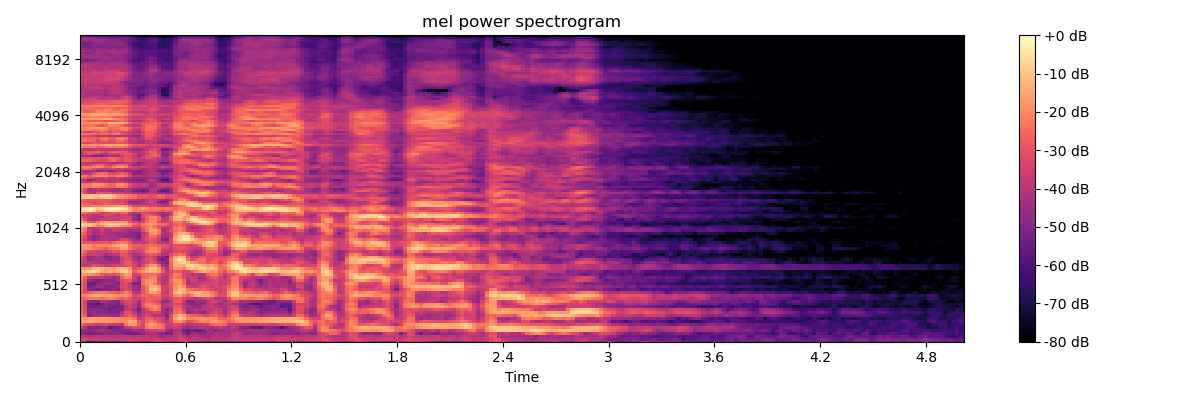

The data file committed next to this chart (first rows):
-3.837036895751953125e+01, -4.429132080078125000e+01, -5.875653839111328125e+01, -5.782995986938476562e+01, -5.418494415283203125e+01, -5.675813674926757812e+01, -5.122558593750000000e+01, -5.162489700317382812e+01, -5.442646789550781250e+01, -5.493177413940429688e+01, -5.191265869140625000e+01, -4.945539093017578125e+01, -4.267174530029296875e+01, -4.453183746337890625e+01, -4.920864868164062500e+01, -4.964871597290039062e+01, -4.952209472656250000e+01, -4.374975585937500000e+01, -3.907525253295898438e+01, -3.651881408691406250e+01, -3.983904266357421875e+01, -4.085686111450195312e+01, -4.344219207763671875e+01, -4.420305633544921875e+01
-3.154808807373046875e+01, -3.415721130371093750e+01, -3.731948852539062500e+01, -3.615159606933593750e+01, -3.564080810546875000e+01, -3.714278030395507812e+01, -3.644633483886718750e+01, -3.622346115112304688e+01, -3.800704956054687500e+01, -3.789668655395507812e+01, -3.632917785644531250e+01, -3.647660064697265625e+01, -3.591333389282226562e+01, -3.684727478027343750e+01, -3.693041992187500000e+01, -3.828877258300781250e+01, -3.740575408935546875e+01, -3.886462783813476562e+01, -3.562364196777343750e+01, -3.717621231079101562e+01, -3.963384246826171875e+01, -3.913734436035156250e+01, -3.891754150390625000e+01, -3.896548461914062500e+01
-3.864993286132812500e+01, -3.959746170043945312e+01, -3.979735946655273438e+01, -3.844202423095703125e+01, -3.822994995117187500e+01, -3.904513168334960938e+01, -3.974907302856445312e+01, -3.903174591064453125e+01, -4.101897048950195312e+01, -3.967154312133789062e+01, -3.802393341064453125e+01, -3.882880401611328125e+01, -3.882786560058593750e+01, -3.946392059326171875e+01, -3.905779266357421875e+01, -4.008005523681640625e+01, -3.745326995849609375e+01, -3.951615524291992188e+01, -3.925417327880859375e+01, -4.378852844238281250e+01, -4.391753387451171875e+01, -4.137889099121093750e+01, -4.123200988769531250e+01, -3.893467712402343750e+01
-5.081888580322265625e+01, -5.045489120483398438e+01, -5.263179779052734375e+01, -5.007271194458007812e+01, -4.977827072143554688e+01, -4.944608688354492188e+01, -4.757600784301757812e+01, -4.902935028076171875e+01, -4.836528015136718750e+01, -4.736698913574218750e+01, -4.898664855957031250e+01, -5.258171081542968750e+01, -5.330533218383789062e+01, -5.322858428955078125e+01, -5.102487564086914062e+01, -4.619047164916992188e+01, -4.354179000854492188e+01, -4.070408248901367188e+01, -4.185318756103515625e+01, -4.607202529907226562e+01, -4.896429061889648438e+01, -5.331706619262695312e+01, -5.050231933593750000e+01, -3.918120574951171875e+01
-4.795174407958984375e+01, -4.692268753051757812e+01, -4.874517440795898438e+01, -4.824044036865234375e+01, -4.445235443115234375e+01, -4.405539321899414062e+01, -4.479291534423828125e+01, -4.717332839965820312e+01, -4.866197967529296875e+01, -5.033753967285156250e+01, -4.896823501586914062e+01, -4.896380996704101562e+01, -4.969834136962890625e+01, -4.397159957885742188e+01, -4.441637802124023438e+01, -4.669967651367187500e+01, -3.879294586181640625e+01, -3.587237548828125000e+01, -3.611425018310546875e+01, -3.464262008666992188e+01, -3.370740509033203125e+01, -4.271087646484375000e+01, -4.740522003173828125e+01, -4.197813415527343750e+01
-3.572014617919921875e+01, -4.032310867309570312e+01, -5.040628814697265625e+01, -4.811920928955078125e+01, -5.092161560058593750e+01, -4.624084472656250000e+01, -4.856839370727539062e+01, -5.754870223999023438e+01, -5.351306533813476562e+01, -5.103575897216796875e+01, -4.937441253662109375e+01, -3.837300872802734375e+01, -3.755503082275390625e+01, -3.167270088195800781e+01, -3.402556610107421875e+01, -3.436434173583984375e+01, -2.295650672912597656e+01, -1.905490875244140625e+01, -2.050920677185058594e+01, -2.137193870544433594e+01, -2.475914382934570312e+01, -3.675182723999023438e+01, -3.701488113403320312e+01, -3.382839202880859375e+01
-2.502805900573730469e+01, -2.938016891479492188e+01, -3.159421157836914062e+01, -3.394034957885742188e+01, -3.625430297851562500e+01, -3.537313079833984375e+01, -3.499848175048828125e+01, -3.622834777832031250e+01, -3.659706115722656250e+01, -3.842437744140625000e+01, -3.859629440307617188e+01, -2.349249267578125000e+01, -1.706041145324707031e+01, -1.781625747680664062e+01, -2.741731262207031250e+01, -3.219260787963867188e+01, -1.949964904785156250e+01, -1.558355903625488281e+01, -1.858098602294921875e+01, -2.249758338928222656e+01, -2.702808570861816406e+01, -3.581589126586914062e+01, -3.544319915771484375e+01, -3.125982093811035156e+01
-1.791757774353027344e+01, -1.545264434814453125e+01, -1.467014694213867188e+01, -1.536327362060546875e+01, -1.605711364746093750e+01, -1.590012550354003906e+01, -1.610572242736816406e+01, -1.724160385131835938e+01, -1.792882156372070312e+01, -1.915858078002929688e+01, -2.076294898986816406e+01, -1.917338943481445312e+01, -1.327749252319335938e+01, -1.621712493896484375e+01, -2.901663208007812500e+01, -3.295557403564453125e+01, -2.579610443115234375e+01, -2.237471008300781250e+01, -2.516704559326171875e+01, -3.110386657714843750e+01, -3.702320861816406250e+01, -4.045694732666015625e+01, -3.231026840209960938e+01, -1.970580482482910156e+01
-1.653046607971191406e+01, -1.690502738952636719e+01, -1.704524230957031250e+01, -1.670033454895019531e+01, -1.674431991577148438e+01, -1.662537193298339844e+01, -1.715699195861816406e+01, -1.850427246093750000e+01, -1.932875442504882812e+01, -1.985611724853515625e+01, -2.023890495300292969e+01, -2.078642654418945312e+01, -2.093826675415039062e+01, -2.432657623291015625e+01, -3.714247512817382812e+01, -3.556845474243164062e+01, -2.693178176879882812e+01, -2.603036308288574219e+01, -3.274171066284179688e+01, -3.237843322753906250e+01, -3.582375335693359375e+01, -4.617310333251953125e+01, -3.059642982482910156e+01, -1.411330890655517578e+01
-2.099278068542480469e+01, -2.726524353027343750e+01, -5.115756988525390625e+01, -4.506503295898437500e+01, -4.429096221923828125e+01, -4.317926788330078125e+01, -4.391748809814453125e+01, -4.475512313842773438e+01, -4.779293823242187500e+01, -4.686913681030273438e+01, -3.613681030273437500e+01, -2.995217514038085938e+01, -2.742422103881835938e+01, -3.370600128173828125e+01, -4.315103530883789062e+01, -3.674251556396484375e+01, -3.371324539184570312e+01, -3.547250366210937500e+01, -4.042776489257812500e+01, -4.144628524780273438e+01, -4.176519775390625000e+01, -5.033533477783203125e+01, -3.143909835815429688e+01, -1.891405296325683594e+01
-2.508648681640625000e+01, -3.124659919738769531e+01, -4.782077407836914062e+01, -4.639365386962890625e+01, -5.070438385009765625e+01, -4.853637695312500000e+01, -4.910987091064453125e+01, -5.139453506469726562e+01, -5.049516677856445312e+01, -5.068474960327148438e+01, -4.105332183837890625e+01, -3.143576812744140625e+01, -2.997346305847167969e+01, -3.942313003540039062e+01, -4.725577545166015625e+01, -3.967993545532226562e+01, -3.609175491333007812e+01, -3.725140380859375000e+01, -3.319761657714843750e+01, -3.451160049438476562e+01, -4.394607543945312500e+01, -4.649164199829101562e+01, -3.912899398803710938e+01, -2.553472137451171875e+01
-2.592740821838378906e+01, -3.184898185729980469e+01, -5.018299102783203125e+01, -4.756714630126953125e+01, -4.858936309814453125e+01, -4.831987380981445312e+01, -5.074468994140625000e+01, -5.416968154907226562e+01, -5.116165161132812500e+01, -5.088427352905273438e+01, -5.077031707763671875e+01, -3.935105514526367188e+01, -3.710783386230468750e+01, -4.402874374389648438e+01, -5.144935607910156250e+01, -4.257038116455078125e+01, -3.232702255249023438e+01, -2.482521247863769531e+01, -2.112854003906250000e+01, -2.521222496032714844e+01, -4.249354934692382812e+01, -5.015107345581054688e+01, -4.399789428710937500e+01, -2.651111221313476562e+01
-2.696141433715820312e+01, -3.303322601318359375e+01, -5.180641174316406250e+01, -5.312567520141601562e+01, -5.285315704345703125e+01, -5.078111267089843750e+01, -4.889112091064453125e+01, -5.193748092651367188e+01, -5.320680236816406250e+01, -5.109850311279296875e+01, -4.956317138671875000e+01, -4.166761016845703125e+01, -3.523041915893554688e+01, -3.738392639160156250e+01, -4.742660903930664062e+01, -3.185670280456542969e+01, -2.396322250366210938e+01, -2.101630210876464844e+01, -1.768549728393554688e+01, -2.361781311035156250e+01, -4.132365798950195312e+01, -3.981607055664062500e+01, -3.782871246337890625e+01, -2.858034896850585938e+01
-2.764004135131835938e+01, -3.365685272216796875e+01, -5.480790328979492188e+01, -5.609818267822265625e+01, -5.878580474853515625e+01, -5.334183502197265625e+01, -4.834445571899414062e+01, -4.964340591430664062e+01, -4.896923828125000000e+01, -5.162331390380859375e+01, -4.318311309814453125e+01, -3.342108535766601562e+01, -3.253952789306640625e+01, -3.836521911621093750e+01, -4.929250335693359375e+01, -2.876774597167968750e+01, -2.185632705688476562e+01, -2.186019325256347656e+01, -2.456370925903320312e+01, -2.870276451110839844e+01, -4.146869277954101562e+01, -3.815725326538085938e+01, -3.570345306396484375e+01, -3.324526977539062500e+01
-2.741788101196289062e+01, -3.316307449340820312e+01, -4.810705947875976562e+01, -5.122779464721679688e+01, -5.100005340576171875e+01, -4.255678939819335938e+01, -4.295536804199218750e+01, -4.705170822143554688e+01, -5.008362579345703125e+01, -4.967549896240234375e+01, -3.722679138183593750e+01, -3.271530151367187500e+01, -3.194818115234375000e+01, -3.617911529541015625e+01, -4.563806152343750000e+01, -3.186111450195312500e+01, -2.730717277526855469e+01, -2.702900695800781250e+01, -3.089334487915039062e+01, -3.408920669555664062e+01, -4.634622955322265625e+01, -4.699190521240234375e+01, -3.943271636962890625e+01, -2.724738311767578125e+01
-2.596766281127929688e+01, -2.566209220886230469e+01, -2.335959053039550781e+01, -2.276958465576171875e+01, -2.237194442749023438e+01, -2.332124137878417969e+01, -2.223078155517578125e+01, -2.089340782165527344e+01, -2.200335121154785156e+01, -2.593687438964843750e+01, -2.880139923095703125e+01, -2.531135940551757812e+01, -2.827330017089843750e+01, -3.571419525146484375e+01, -3.496666717529296875e+01, -3.197373962402343750e+01, -2.740692520141601562e+01, -2.652369308471679688e+01, -2.779326248168945312e+01, -2.723609733581542969e+01, -3.607183837890625000e+01, -3.947248077392578125e+01, -3.552371215820312500e+01, -2.860411834716796875e+01
-1.987332153320312500e+01, -2.003501129150390625e+01, -1.758353233337402344e+01, -1.514315414428710938e+01, -1.404631614685058594e+01, -1.439465332031250000e+01, -1.457765102386474609e+01, -1.488661575317382812e+01, -1.575482845306396484e+01, -1.831338500976562500e+01, -1.986224365234375000e+01, -1.779241561889648438e+01, -2.235950469970703125e+01, -3.349026107788085938e+01, -3.022750663757324219e+01, -2.649831008911132812e+01, -2.578615188598632812e+01, -2.828389739990234375e+01, -2.403787994384765625e+01, -2.524218368530273438e+01, -3.326879882812500000e+01, -3.401936340332031250e+01, -2.933087348937988281e+01, -1.869938468933105469e+01
-2.565438079833984375e+01, -2.982256317138671875e+01, -2.888392257690429688e+01, -2.458023071289062500e+01, -2.292696189880371094e+01, -2.328337097167968750e+01, -2.426900100708007812e+01, -2.623291969299316406e+01, -2.638106536865234375e+01, -2.765625000000000000e+01, -2.637566184997558594e+01, -2.147483253479003906e+01, -2.565147972106933594e+01, -3.950617599487304688e+01, -4.037318801879882812e+01, -3.026085853576660156e+01, -2.357114028930664062e+01, -1.570455551147460938e+01, -1.600152206420898438e+01, -2.125652122497558594e+01, -3.587818145751953125e+01, -3.898644638061523438e+01, -2.816234970092773438e+01, -1.311799430847167969e+01
-2.557493972778320312e+01, -3.137841224670410156e+01, -4.931565093994140625e+01, -5.174118041992187500e+01, -5.396083068847656250e+01, -4.975818252563476562e+01, -4.884081268310546875e+01, -4.948651504516601562e+01, -4.736512374877929688e+01, -4.986678314208984375e+01, -3.643049621582031250e+01, -3.330051422119140625e+01, -3.513008880615234375e+01, -4.418060302734375000e+01, -4.753306579589843750e+01, -3.082410049438476562e+01, -2.290264892578125000e+01, -1.181939029693603516e+01, -9.005997657775878906e+00, -1.559809398651123047e+01, -3.433945083618164062e+01, -3.536267852783203125e+01, -2.887759017944335938e+01, -1.807728576660156250e+01
-2.510918617248535156e+01, -3.110689544677734375e+01, -5.297726058959960938e+01, -4.945108795166015625e+01, -4.599046325683593750e+01, -4.612242889404296875e+01, -5.023532867431640625e+01, -5.077132034301757812e+01, -4.940380859375000000e+01, -4.597058868408203125e+01, -3.289086151123046875e+01, -3.107846450805664062e+01, -3.819866943359375000e+01, -4.235461044311523438e+01, -4.716819381713867188e+01, -2.921441841125488281e+01, -2.232958030700683594e+01, -1.436901855468750000e+01, -1.266284370422363281e+01, -1.904702568054199219e+01, -3.496899414062500000e+01, -3.518431472778320312e+01, -2.891248321533203125e+01, -1.827224922180175781e+01
-2.504236412048339844e+01, -3.102032089233398438e+01, -5.409720611572265625e+01, -5.491555023193359375e+01, -5.070031356811523438e+01, -4.723931503295898438e+01, -4.565054321289062500e+01, -4.509709930419921875e+01, -4.701032257080078125e+01, -5.001979827880859375e+01, -3.409991455078125000e+01, -3.070213127136230469e+01, -3.768789672851562500e+01, -5.163339233398437500e+01, -5.091179275512695312e+01, -2.438281250000000000e+01, -1.753279113769531250e+01, -1.608562278747558594e+01, -2.094437599182128906e+01, -3.141264152526855469e+01, -4.013957977294921875e+01, -3.778303909301757812e+01, -2.703970336914062500e+01, -1.954040718078613281e+01
-2.410343551635742188e+01, -3.019334793090820312e+01, -4.606723022460937500e+01, -4.948925781250000000e+01, -5.248834228515625000e+01, -4.881214904785156250e+01, -4.658432769775390625e+01, -4.787611389160156250e+01, -4.718682098388671875e+01, -4.319119262695312500e+01, -3.193775367736816406e+01, -2.847385025024414062e+01, -2.859235000610351562e+01, -3.751445770263671875e+01, -4.669541168212890625e+01, -2.380138397216796875e+01, -1.813086891174316406e+01, -1.663995742797851562e+01, -1.999565887451171875e+01, -3.383793258666992188e+01, -4.053399658203125000e+01, -4.022928237915039062e+01, -2.612849044799804688e+01, -1.733003234863281250e+01
-2.157876205444335938e+01, -2.720398521423339844e+01, -3.783964920043945312e+01, -3.882845687866210938e+01, -3.797257232666015625e+01, -3.770517349243164062e+01, -4.157397079467773438e+01, -4.164691162109375000e+01, -4.443180084228515625e+01, -4.267370223999023438e+01, -2.655492019653320312e+01, -2.003066825866699219e+01, -2.190593719482421875e+01, -3.487105941772460938e+01, -4.446018218994140625e+01, -2.733115005493164062e+01, -2.458657073974609375e+01, -2.051469612121582031e+01, -2.098556900024414062e+01, -3.281037521362304688e+01, -3.940136718750000000e+01, -4.146752166748046875e+01, -2.821295738220214844e+01, -2.209946441650390625e+01
-1.717489624023437500e+01, -1.774349403381347656e+01, -1.902983283996582031e+01, -2.034539985656738281e+01, -2.157173347473144531e+01, -2.887403297424316406e+01, -3.062564849853515625e+01, -2.854387092590332031e+01, -3.146177673339843750e+01, -2.853430938720703125e+01, -2.202001190185546875e+01, -1.585615444183349609e+01, -1.758671760559082031e+01, -3.433554077148437500e+01, -3.271342086791992188e+01, -2.540102005004882812e+01, -2.554590606689453125e+01, -2.423662757873535156e+01, -2.479079055786132812e+01, -2.827177429199218750e+01, -3.763693237304687500e+01, -3.869306182861328125e+01, -3.002977561950683594e+01, -2.171273612976074219e+01
-1.377470397949218750e+01, -1.041032600402832031e+01, -8.367776870727539062e+00, -6.579748153686523438e+00, -7.507230758666992188e+00, -1.331018733978271484e+01, -1.589712524414062500e+01, -1.313344955444335938e+01, -1.477379798889160156e+01, -1.196022224426269531e+01, -7.488924026489257812e+00, -6.972675323486328125e+00, -1.332946205139160156e+01, -2.724048614501953125e+01, -2.206738090515136719e+01, -1.750559806823730469e+01, -1.327809143066406250e+01, -1.242921829223632812e+01, -1.322703170776367188e+01, -1.640398216247558594e+01, -2.637951469421386719e+01, -3.758465576171875000e+01, -3.302346801757812500e+01, -2.830636215209960938e+01
-1.844838905334472656e+01, -1.951887321472167969e+01, -1.764702606201171875e+01, -1.205284118652343750e+01, -1.022633838653564453e+01, -1.246769332885742188e+01, -1.492498111724853516e+01, -1.499908256530761719e+01, -1.672260856628417969e+01, -1.306875228881835938e+01, -1.074765968322753906e+01, -1.249922657012939453e+01, -1.781228637695312500e+01, -3.112005805969238281e+01, -2.837442779541015625e+01, -2.391620254516601562e+01, -1.495286560058593750e+01, -1.076468563079833984e+01, -9.556695938110351562e+00, -1.631713867187500000e+01, -3.069097518920898438e+01, -4.228104400634765625e+01, -2.669207191467285156e+01, -1.744563865661621094e+01
-3.785874938964843750e+01, -3.931270599365234375e+01, -3.697951507568359375e+01, -3.046052932739257812e+01, -3.241166687011718750e+01, -3.259336853027343750e+01, -3.751006698608398438e+01, -3.722320556640625000e+01, -3.410727691650390625e+01, -3.403491973876953125e+01, -3.360588836669921875e+01, -2.994871139526367188e+01, -2.780302810668945312e+01, -3.430085372924804688e+01, -4.272462463378906250e+01, -3.286054229736328125e+01, -2.454548072814941406e+01, -1.803031730651855469e+01, -1.772910690307617188e+01, -2.623654937744140625e+01, -4.384883880615234375e+01, -4.499620437622070312e+01, -2.566867828369140625e+01, -1.322415542602539062e+01
-3.309570693969726562e+01, -3.784892654418945312e+01, -3.974697875976562500e+01, -4.114853286743164062e+01, -4.118159484863281250e+01, -4.345535659790039062e+01, -4.184801101684570312e+01, -4.174707794189453125e+01, -4.186643218994140625e+01, -4.256461715698242188e+01, -3.434607696533203125e+01, -2.770223426818847656e+01, -2.937582397460937500e+01, -3.557080841064453125e+01, -3.999409103393554688e+01, -3.778513336181640625e+01, -3.372372436523437500e+01, -2.731365966796875000e+01, -3.040304183959960938e+01, -4.116006851196289062e+01, -4.617584609985351562e+01, -5.062263488769531250e+01, -2.467657470703125000e+01, -1.290605640411376953e+01
-3.170000076293945312e+01, -3.715351486206054688e+01, -4.626230239868164062e+01, -4.327737808227539062e+01, -4.307462692260742188e+01, -4.233860397338867188e+01, -4.582827377319335938e+01, -4.858309173583984375e+01, -4.493003082275390625e+01, -4.641941833496093750e+01, -3.655075073242187500e+01, -3.163346862792968750e+01, -3.264913177490234375e+01, -4.180905151367187500e+01, -4.588040161132812500e+01, -3.645307922363281250e+01, -3.100497817993164062e+01, -2.991246604919433594e+01, -3.503311157226562500e+01, -4.830863952636718750e+01, -5.395306396484375000e+01, -4.947126770019531250e+01, -2.429307937622070312e+01, -9.213066101074218750e+00
-3.029836845397949219e+01, -3.611661148071289062e+01, -4.608648300170898438e+01, -4.522132110595703125e+01, -4.172353744506835938e+01, -4.404827499389648438e+01, -5.027336120605468750e+01, -4.898057556152343750e+01, -4.493529510498046875e+01, -4.436296463012695312e+01, -3.318572235107421875e+01, -3.036924743652343750e+01, -3.541831970214843750e+01, -4.373100662231445312e+01, -4.687392807006835938e+01, -4.123487854003906250e+01, -3.568150329589843750e+01, -3.377263641357421875e+01, -3.801104354858398438e+01, -4.627381896972656250e+01, -4.849393844604492188e+01, -5.350807952880859375e+01, -2.758995056152343750e+01, -1.576386070251464844e+01
-2.520209121704101562e+01, -3.003716278076171875e+01, -3.629138565063476562e+01, -3.520932388305664062e+01, -3.496916961669921875e+01, -3.766984558105468750e+01, -4.436692810058593750e+01, -4.082292938232421875e+01, -3.868199920654296875e+01, -3.744866180419921875e+01, -2.909936332702636719e+01, -3.061292266845703125e+01, -3.595069122314453125e+01, -4.317757034301757812e+01, -4.183630371093750000e+01, -3.703624343872070312e+01, -3.071752738952636719e+01, -2.709363746643066406e+01, -2.833652877807617188e+01, -3.394494628906250000e+01, -4.169515991210937500e+01, -4.227212524414062500e+01, -3.297473907470703125e+01, -2.583362770080566406e+01
-2.084190750122070312e+01, -2.644843673706054688e+01, -3.404420471191406250e+01, -3.345426177978515625e+01, -3.796906280517578125e+01, -3.569784545898437500e+01, -3.591223907470703125e+01, -3.495690155029296875e+01, -3.058709716796875000e+01, -3.118915176391601562e+01, -2.590360260009765625e+01, -2.722441482543945312e+01, -3.459089660644531250e+01, -3.618290710449218750e+01, -3.625170135498046875e+01, -3.369505691528320312e+01, -2.236281204223632812e+01, -1.971780967712402344e+01, -1.885628890991210938e+01, -2.323987197875976562e+01, -3.695267486572265625e+01, -4.106401824951171875e+01, -3.813202667236328125e+01, -3.178318977355957031e+01
-1.804570388793945312e+01, -1.693158531188964844e+01, -1.877360343933105469e+01, -2.288310432434082031e+01, -2.360788726806640625e+01, -2.648555183410644531e+01, -2.942222595214843750e+01, -2.400027465820312500e+01, -2.192665100097656250e+01, -2.099236106872558594e+01, -1.539281654357910156e+01, -1.518138313293457031e+01, -2.337710380554199219e+01, -2.821801185607910156e+01, -3.163198852539062500e+01, -3.037995147705078125e+01, -2.432773017883300781e+01, -1.974933433532714844e+01, -1.884044075012207031e+01, -2.338869094848632812e+01, -3.223484039306640625e+01, -3.222344589233398438e+01, -3.873431396484375000e+01, -3.089697265625000000e+01
-1.676708221435546875e+01, -1.621349143981933594e+01, -1.804503822326660156e+01, -2.236757469177246094e+01, -1.952615356445312500e+01, -2.042347908020019531e+01, -2.155363273620605469e+01, -1.990013504028320312e+01, -1.649189186096191406e+01, -1.397405338287353516e+01, -1.197611808776855469e+01, -1.402939796447753906e+01, -2.389902496337890625e+01, -2.737123107910156250e+01, -2.755336761474609375e+01, -2.755626678466796875e+01, -2.576636886596679688e+01, -2.334200859069824219e+01, -2.566760444641113281e+01, -2.723083686828613281e+01, -2.873064422607421875e+01, -3.055350112915039062e+01, -3.579170227050781250e+01, -2.998261260986328125e+01
-2.674908065795898438e+01, -2.925236511230468750e+01, -2.998998641967773438e+01, -2.947896385192871094e+01, -2.987521362304687500e+01, -2.995204925537109375e+01, -2.840473556518554688e+01, -3.049855422973632812e+01, -2.629924392700195312e+01, -2.277518463134765625e+01, -2.267771530151367188e+01, -2.425312042236328125e+01, -2.792238616943359375e+01, -3.911463165283203125e+01, -3.544932174682617188e+01, -3.742112731933593750e+01, -3.545875167846679688e+01, -2.957471656799316406e+01, -3.139230537414550781e+01, -3.867434692382812500e+01, -4.017640686035156250e+01, -4.126127624511718750e+01, -3.442223739624023438e+01, -1.738675880432128906e+01
-2.928967857360839844e+01, -3.483584594726562500e+01, -4.328221893310546875e+01, -4.931810760498046875e+01, -4.486679077148437500e+01, -4.031787109375000000e+01, -3.911983489990234375e+01, -4.236470794677734375e+01, -4.309329986572265625e+01, -3.936023330688476562e+01, -3.452971267700195312e+01, -3.223239898681640625e+01, -3.686445999145507812e+01, -4.419928741455078125e+01, -4.793942642211914062e+01, -3.896081161499023438e+01, -3.102007102966308594e+01, -2.905062103271484375e+01, -2.981458663940429688e+01, -3.556090545654296875e+01, -4.898411560058593750e+01, -5.180975723266601562e+01, -3.310057067871093750e+01, -1.324041366577148438e+01
-2.655921173095703125e+01, -3.190004158020019531e+01, -4.409880447387695312e+01, -4.976644515991210938e+01, -4.603745269775390625e+01, -4.282133102416992188e+01, -4.006193923950195312e+01, -4.072322845458984375e+01, -4.106817626953125000e+01, -4.497312164306640625e+01, -4.361091613769531250e+01, -4.817647552490234375e+01, -4.853590393066406250e+01, -4.886599731445312500e+01, -5.315867614746093750e+01, -3.785491561889648438e+01, -3.228044891357421875e+01, -2.448808288574218750e+01, -2.481391143798828125e+01, -3.175105667114257812e+01, -4.295586013793945312e+01, -4.402362060546875000e+01, -3.884776687622070312e+01, -1.665063285827636719e+01
-2.248968315124511719e+01, -2.760148239135742188e+01, -3.714566421508789062e+01, -4.491048431396484375e+01, -4.260740661621093750e+01, -3.797268676757812500e+01, -4.099834442138671875e+01, -4.373944854736328125e+01, -4.335531616210937500e+01, -4.545762252807617188e+01, -4.408266448974609375e+01, -4.520571899414062500e+01, -4.742258453369140625e+01, -4.898030090332031250e+01, -5.011507415771484375e+01, -3.965583419799804688e+01, -3.257098388671875000e+01, -1.938476753234863281e+01, -1.662761306762695312e+01, -2.284142303466796875e+01, -3.987075805664062500e+01, -4.176425170898437500e+01, -3.698228073120117188e+01, -2.110873985290527344e+01
-1.982572555541992188e+01, -2.554067993164062500e+01, -3.693931198120117188e+01, -4.384064865112304688e+01, -4.137831115722656250e+01, -3.671006393432617188e+01, -4.053406906127929688e+01, -4.323049926757812500e+01, -3.747246551513671875e+01, -3.837496948242187500e+01, -4.030559158325195312e+01, -4.201185607910156250e+01, -4.439937591552734375e+01, -4.421256256103515625e+01, -4.474901580810546875e+01, -3.270527267456054688e+01, -2.475255203247070312e+01, -1.715320205688476562e+01, -1.476663970947265625e+01, -2.181261062622070312e+01, -4.278823852539062500e+01, -4.020112609863281250e+01, -3.088803482055664062e+01, -2.361747360229492188e+01
-1.563155937194824219e+01, -2.146829795837402344e+01, -3.949892044067382812e+01, -4.015515899658203125e+01, -3.744587707519531250e+01, -3.437044525146484375e+01, -3.470122528076171875e+01, -3.299896240234375000e+01, -3.383909988403320312e+01, -3.584455108642578125e+01, -3.609345245361328125e+01, -3.691713333129882812e+01, -3.666656494140625000e+01, -3.832146453857421875e+01, -4.220651245117187500e+01, -2.966018104553222656e+01, -2.390266418457031250e+01, -1.882772254943847656e+01, -2.175086402893066406e+01, -2.854049682617187500e+01, -4.082682418823242188e+01, -4.049752426147460938e+01, -3.315312194824218750e+01, -2.256726455688476562e+01
-8.062561035156250000e+00, -1.016296958923339844e+01, -1.176406860351562500e+01, -1.545786762237548828e+01, -2.203508567810058594e+01, -2.045779418945312500e+01, -1.581892871856689453e+01, -1.209053611755371094e+01, -1.289254570007324219e+01, -1.417891883850097656e+01, -1.810304832458496094e+01, -1.868971252441406250e+01, -2.049621391296386719e+01, -3.088879013061523438e+01, -3.132934951782226562e+01, -2.555056571960449219e+01, -2.287839698791503906e+01, -2.010378837585449219e+01, -2.335111618041992188e+01, -2.948858642578125000e+01, -3.028748321533203125e+01, -3.236993408203125000e+01, -3.263278961181640625e+01, -2.749230575561523438e+01
-9.260532379150390625e+00, -7.888659477233886719e+00, -8.546843528747558594e+00, -1.200932979583740234e+01, -1.797017097473144531e+01, -1.210791778564453125e+01, -7.199609756469726562e+00, -5.531695365905761719e+00, -5.830582618713378906e+00, -6.921179771423339844e+00, -9.466927528381347656e+00, -1.147778320312500000e+01, -1.605310440063476562e+01, -2.458504486083984375e+01, -3.018470191955566406e+01, -2.255931282043457031e+01, -1.811259269714355469e+01, -1.757795715332031250e+01, -1.794677162170410156e+01, -2.276271629333496094e+01, -2.486873245239257812e+01, -2.661729431152343750e+01, -3.322978210449218750e+01, -2.792112350463867188e+01
-1.349207592010498047e+01, -1.874313926696777344e+01, -2.747159194946289062e+01, -2.871599960327148438e+01, -2.436607170104980469e+01, -1.842566680908203125e+01, -1.620135498046875000e+01, -1.787838745117187500e+01, -1.920572280883789062e+01, -1.881074905395507812e+01, -1.675061035156250000e+01, -1.838448715209960938e+01, -2.776549530029296875e+01, -3.302634048461914062e+01, -3.741685485839843750e+01, -3.309212112426757812e+01, -2.441675949096679688e+01, -1.983115005493164062e+01, -2.001256561279296875e+01, -3.016818428039550781e+01, -3.661228179931640625e+01, -3.404877471923828125e+01, -3.073614883422851562e+01, -2.288486671447753906e+01
-2.424253082275390625e+01, -2.987706947326660156e+01, -3.971892166137695312e+01, -4.208597946166992188e+01, -4.026734542846679688e+01, -3.672008514404296875e+01, -3.656332778930664062e+01, -3.526790237426757812e+01, -3.728332519531250000e+01, -3.720218658447265625e+01, -3.396196746826171875e+01, -3.255582046508789062e+01, -3.514302062988281250e+01, -4.529486083984375000e+01, -5.005181503295898438e+01, -3.710944366455078125e+01, -2.717933845520019531e+01, -2.135024070739746094e+01, -1.910329627990722656e+01, -2.621936416625976562e+01, -3.982477569580078125e+01, -3.913436889648437500e+01, -2.644186401367187500e+01, -1.299450588226318359e+01
-3.102658653259277344e+01, -3.321707534790039062e+01, -3.819551086425781250e+01, -4.081406784057617188e+01, -4.328679275512695312e+01, -4.334486389160156250e+01, -3.608774185180664062e+01, -3.659098052978515625e+01, -3.794095611572265625e+01, -3.826791381835937500e+01, -3.638636779785156250e+01, -3.357377624511718750e+01, -3.559868621826171875e+01, -4.445487594604492188e+01, -4.959565353393554688e+01, -3.172838973999023438e+01, -2.625310134887695312e+01, -2.135188674926757812e+01, -1.931855010986328125e+01, -2.650898361206054688e+01, -4.565936279296875000e+01, -4.061332321166992188e+01, -2.578311347961425781e+01, -1.248282051086425781e+01
-3.558998870849609375e+01, -3.342933654785156250e+01, -3.704703140258789062e+01, -4.073629760742187500e+01, -3.921527862548828125e+01, -3.683229827880859375e+01, -3.186024093627929688e+01, -3.343002319335937500e+01, -3.613526916503906250e+01, -3.973188018798828125e+01, -3.477479171752929688e+01, -3.530922698974609375e+01, -4.005417251586914062e+01, -4.560304260253906250e+01, -5.136108398437500000e+01, -3.255656814575195312e+01, -2.856829452514648438e+01, -2.820133972167968750e+01, -3.076254463195800781e+01, -3.755470275878906250e+01, -4.768489456176757812e+01, -4.615796279907226562e+01, -3.440642166137695312e+01, -1.862687683105468750e+01
-2.301539611816406250e+01, -2.575214004516601562e+01, -2.777039718627929688e+01, -2.875687408447265625e+01, -2.939424514770507812e+01, -3.641530227661132812e+01, -3.444868087768554688e+01, -3.117742156982421875e+01, -2.728270339965820312e+01, -2.962086677551269531e+01, -2.672388458251953125e+01, -2.619436836242675781e+01, -3.607402801513671875e+01, -4.073271179199218750e+01, -3.966876220703125000e+01, -3.230363464355468750e+01, -3.247889709472656250e+01, -3.660585403442382812e+01, -3.727551269531250000e+01, -4.165924835205078125e+01, -4.639561462402343750e+01, -4.326988983154296875e+01, -3.802568817138671875e+01, -1.838335800170898438e+01
-8.254510879516601562e+00, -5.748813629150390625e+00, -4.146554946899414062e+00, -7.518993377685546875e+00, -1.687186622619628906e+01, -1.374234294891357422e+01, -8.814381599426269531e+00, -5.711399078369140625e+00, -5.608876228332519531e+00, -7.673576354980468750e+00, -1.138598251342773438e+01, -1.164281749725341797e+01, -1.517109870910644531e+01, -2.193268775939941406e+01, -2.178144836425781250e+01, -2.294493293762207031e+01, -2.431989860534667969e+01, -2.539719390869140625e+01, -2.488156127929687500e+01, -2.657836914062500000e+01, -2.963177490234375000e+01, -2.654516792297363281e+01, -2.883104515075683594e+01, -2.322073936462402344e+01
-9.411657333374023438e+00, -4.994478225708007812e+00, -2.106742858886718750e+00, -3.576286315917968750e+00, -7.757977485656738281e+00, -6.324379920959472656e+00, -3.115711212158203125e+00, -1.402034759521484375e+00, 0.000000000000000000e+00, -3.328094482421875000e-01, -2.870178222656250000e+00, -6.260942459106445312e+00, -1.375747299194335938e+01, -2.094467544555664062e+01, -1.877454376220703125e+01, -1.659143638610839844e+01, -1.902284240722656250e+01, -2.302681922912597656e+01, -2.157278823852539062e+01, -2.256599426269531250e+01, -2.459764099121093750e+01, -2.243105316162109375e+01, -2.399041748046875000e+01, -2.639071273803710938e+01
-2.042392921447753906e+01, -2.397320556640625000e+01, -2.342337417602539062e+01, -2.064981651306152344e+01, -2.134289550781250000e+01, -2.041814041137695312e+01, -1.905133819580078125e+01, -1.915733337402343750e+01, -1.724301147460937500e+01, -1.538596725463867188e+01, -1.640364074707031250e+01, -1.753261566162109375e+01, -2.524221992492675781e+01, -3.386207199096679688e+01, -3.152009582519531250e+01, -3.016316986083984375e+01, -3.145673370361328125e+01, -3.505236816406250000e+01, -3.471520233154296875e+01, -3.691981887817382812e+01, -3.730003356933593750e+01, -3.696160125732421875e+01, -3.474507904052734375e+01, -3.103289413452148438e+01
-2.374563217163085938e+01, -2.602624320983886719e+01, -2.887196159362792969e+01, -3.365391921997070312e+01, -3.110838699340820312e+01, -2.854982757568359375e+01, -2.647061729431152344e+01, -2.988098526000976562e+01, -2.989500808715820312e+01, -2.954172325134277344e+01, -2.972488784790039062e+01, -3.287485122680664062e+01, -3.895438385009765625e+01, -4.310996246337890625e+01, -4.297248077392578125e+01, -4.026168060302734375e+01, -4.102532196044921875e+01, -3.593914794921875000e+01, -3.578555297851562500e+01, -4.057052612304687500e+01, -4.472539520263671875e+01, -4.260169219970703125e+01, -3.079339981079101562e+01, -1.534593486785888672e+01
-2.866911697387695312e+01, -2.999476242065429688e+01, -3.089687919616699219e+01, -3.219932556152343750e+01, -3.054397583007812500e+01, -2.821219253540039062e+01, -2.802676963806152344e+01, -2.988396072387695312e+01, -3.221414947509765625e+01, -3.270555877685546875e+01, -3.232500839233398438e+01, -3.672340393066406250e+01, -4.684066009521484375e+01, -4.841631317138671875e+01, -4.513096237182617188e+01, -4.164423370361328125e+01, -3.982950973510742188e+01, -3.554197311401367188e+01, -3.797565460205078125e+01, -5.017669677734375000e+01, -5.189273452758789062e+01, -4.791885375976562500e+01, -3.147062873840332031e+01, -1.465381240844726562e+01
-2.700180053710937500e+01, -2.656531906127929688e+01, -2.929053497314453125e+01, -2.912957763671875000e+01, -2.919088745117187500e+01, -2.923509216308593750e+01, -2.848632431030273438e+01, -2.858664321899414062e+01, -3.191323089599609375e+01, -3.350287628173828125e+01, -3.162087440490722656e+01, -3.351425552368164062e+01, -3.719793701171875000e+01, -3.922622299194335938e+01, -4.098487091064453125e+01, -4.403346252441406250e+01, -3.876255798339843750e+01, -3.519760131835937500e+01, -3.731884002685546875e+01, -4.303842163085937500e+01, -4.491739273071289062e+01, -4.830448150634765625e+01, -4.261796569824218750e+01, -2.891312026977539062e+01
-1.277236175537109375e+01, -9.260662078857421875e+00, -8.695156097412109375e+00, -1.123950958251953125e+01, -1.427288436889648438e+01, -1.185354423522949219e+01, -9.929330825805664062e+00, -9.022521018981933594e+00, -1.225323486328125000e+01, -1.751387214660644531e+01, -1.915964508056640625e+01, -2.126357269287109375e+01, -2.349849128723144531e+01, -2.487556838989257812e+01, -2.900007438659667969e+01, -3.014843368530273438e+01, -3.113741302490234375e+01, -3.274826431274414062e+01, -3.138633537292480469e+01, -2.714129066467285156e+01, -2.926314544677734375e+01, -3.362635040283203125e+01, -3.198782730102539062e+01, -2.889496612548828125e+01
-1.182275772094726562e+01, -1.142471885681152344e+01, -1.040256404876708984e+01, -1.075930786132812500e+01, -1.051527214050292969e+01, -7.615797996520996094e+00, -7.065113067626953125e+00, -8.508054733276367188e+00, -1.227412605285644531e+01, -1.831700515747070312e+01, -1.813329505920410156e+01, -2.078169631958007812e+01, -2.174395561218261719e+01, -2.472984123229980469e+01, -2.949024200439453125e+01, -2.890439987182617188e+01, -2.816762542724609375e+01, -3.145835876464843750e+01, -3.053065490722656250e+01, -2.529469680786132812e+01, -2.664332580566406250e+01, -3.205113983154296875e+01, -2.992617034912109375e+01, -2.911832618713378906e+01
-2.503634834289550781e+01, -3.042374229431152344e+01, -3.694831085205078125e+01, -4.099236297607421875e+01, -3.039535903930664062e+01, -2.915293121337890625e+01, -3.113051033020019531e+01, -2.940390205383300781e+01, -3.537977600097656250e+01, -3.619463348388671875e+01, -3.488609695434570312e+01, -3.788688659667968750e+01, -3.933263397216796875e+01, -4.374378204345703125e+01, -4.300697326660156250e+01, -4.699875259399414062e+01, -4.485968017578125000e+01, -3.792603302001953125e+01, -3.908031463623046875e+01, -4.722666549682617188e+01, -4.685633087158203125e+01, -4.793125534057617188e+01, -4.877063369750976562e+01, -3.530107879638671875e+01
-2.722516632080078125e+01, -3.219241333007812500e+01, -4.173703765869140625e+01, -4.271059799194335938e+01, -3.894271469116210938e+01, -4.118311309814453125e+01, -4.069961166381835938e+01, -4.194124221801757812e+01, -4.362689971923828125e+01, -4.469961929321289062e+01, -4.549546432495117188e+01, -4.268098831176757812e+01, -4.360629272460937500e+01, -5.028226470947265625e+01, -5.117225646972656250e+01, -5.457801818847656250e+01, -5.241107940673828125e+01, -4.069197082519531250e+01, -4.130303573608398438e+01, -5.191958236694335938e+01, -5.599118804931640625e+01, -5.613454437255859375e+01, -4.782965087890625000e+01, -3.247388839721679688e+01
-2.482227325439453125e+01, -3.052511596679687500e+01, -4.375133132934570312e+01, -4.121009063720703125e+01, -3.818055725097656250e+01, -4.090746307373046875e+01, -4.032085418701171875e+01, -4.030562591552734375e+01, -4.296943664550781250e+01, -4.444573974609375000e+01, -4.168164062500000000e+01, -4.000472259521484375e+01, -4.378849029541015625e+01, -4.644256591796875000e+01, -4.652352905273437500e+01, -4.957526397705078125e+01, -4.886730575561523438e+01, -4.074250793457031250e+01, -3.762037658691406250e+01, -4.207682037353515625e+01, -4.924689865112304688e+01, -5.081358718872070312e+01, -4.615632629394531250e+01, -3.318309783935546875e+01
-2.003558731079101562e+01, -2.154177665710449219e+01, -2.271717834472656250e+01, -2.005121040344238281e+01, -2.082332229614257812e+01, -2.315186309814453125e+01, -2.499152565002441406e+01, -2.675216674804687500e+01, -2.677608489990234375e+01, -2.175144577026367188e+01, -2.095770645141601562e+01, -2.399341964721679688e+01, -3.275319671630859375e+01, -3.742626953125000000e+01, -3.973843383789062500e+01, -3.865095138549804688e+01, -4.024214172363281250e+01, -4.414641571044921875e+01, -4.289314270019531250e+01, -3.740495300292968750e+01, -3.719152069091796875e+01, -4.011669540405273438e+01, -3.705784606933593750e+01, -3.139000892639160156e+01
-2.248933410644531250e+01, -2.337144851684570312e+01, -2.266658401489257812e+01, -1.693926811218261719e+01, -1.642645072937011719e+01, -1.865270423889160156e+01, -2.242485809326171875e+01, -2.578442192077636719e+01, -2.571070671081542969e+01, -1.879434776306152344e+01, -1.764528846740722656e+01, -2.157298660278320312e+01, -2.991930770874023438e+01, -3.611182403564453125e+01, -3.746624755859375000e+01, -3.560808181762695312e+01, -3.658470916748046875e+01, -4.312548446655273438e+01, -4.244112396240234375e+01, -3.610109329223632812e+01, -3.399779891967773438e+01, -3.482592010498046875e+01, -3.308906555175781250e+01, -2.967663764953613281e+01
-3.542362213134765625e+01, -3.831091308593750000e+01, -3.892017364501953125e+01, -3.445062637329101562e+01, -3.496662139892578125e+01, -3.596663284301757812e+01, -3.933849716186523438e+01, -4.135781478881835938e+01, -4.111847686767578125e+01, -3.651018142700195312e+01, -3.661277770996093750e+01, -3.957642364501953125e+01, -4.446966171264648438e+01, -4.597665405273437500e+01, -4.718096542358398438e+01, -4.779351425170898438e+01, -4.596717071533203125e+01, -4.129638290405273438e+01, -4.077078247070312500e+01, -4.719941329956054688e+01, -5.141495513916015625e+01, -5.301165771484375000e+01, -5.038622283935546875e+01, -3.502474212646484375e+01
... 67 more rows
